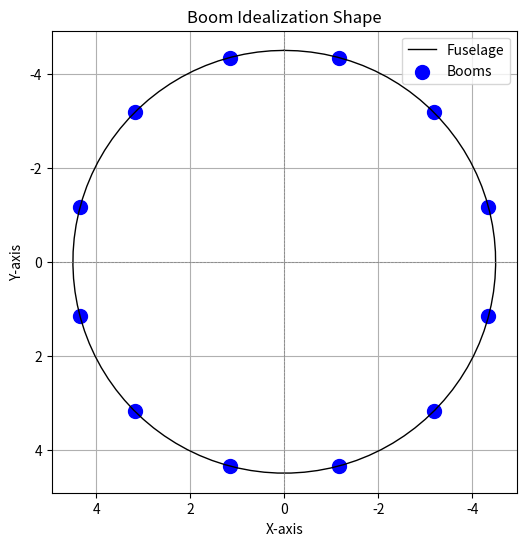
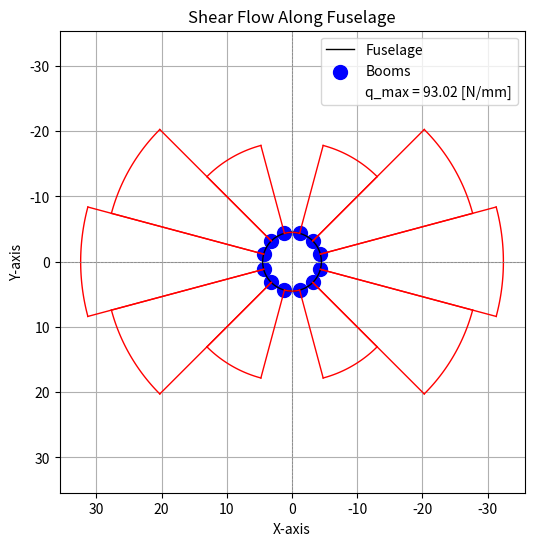

Source code (Python) for these figures, in order:
import numpy as np 
import matplotlib.pyplot as plt 

class BoomIdealization:

    def __init__(self, r=4.5, Vy=-1300000, A=1000, tau_y=190, t = 3):
        ''' Initialize the BoomIdealization Class '''
        ### Input radius r in [m], Vy in [N], Ixx in [mm^4], stringer area A in [mm^2], yield shear stress tau_y in [MPa], t in [mm]
        self.r = r # [m]
        self.Vy = Vy # [N]
        self.A = A * (0.001)**2 # [m^2]
        self.tau_y = tau_y * 10**6 # [Pa]
        self.t = t * 0.001 # [m]

    def calculate_boom_coordinates(self):
        ''' Calculate the Boom Coordinates for the Idealization '''
        ### Note that 12 booms are assumed 
        boom_y_coordinates = []
        boom_x_coordinates = []
        theta = np.pi/12
        for i in range(12):
            # start initially at 15deg=pi/12, with steps of 30deg=pi/6
            boom_y_coordinates.append(- self.r * np.cos(theta))
            boom_x_coordinates.append(- self.r * np.sin(theta))
            theta += np.pi/6
        return boom_x_coordinates, boom_y_coordinates


    def calculate_boom_areas(self):
        ''' Calculate the Boom Areas for the Idealization '''
        boom_areas = []
        boom_y = self.calculate_boom_coordinates()[1]
        b = 1/12 * (np.pi * 2 * self.r) # boom spacing
        for i in range(1, 13):
            if i == 1 or i == 12 or i == 6 or i == 7:
                area = self.A + ((self.t*b/6)*(4 + (boom_y[11]/boom_y[0]) + (boom_y[1]/boom_y[0])))
                boom_areas.append(area)
            elif i == 2 or i == 11 or i == 5 or i == 8:
                area = self.A + ((self.t*b/6)*(4 + (boom_y[0]/boom_y[1]) + (boom_y[2]/boom_y[1])))
                boom_areas.append(area)
            elif i ==3 or i == 10 or i == 4 or i ==9:
                area = self.A + ((self.t*b/6) * (4 + (boom_y[1]/boom_y[2]) + (boom_y[3]/boom_y[2])))
                boom_areas.append(area)
        return boom_areas 

    def calculate_Ixx(self):
        ''' Calculate the Ixx for the Idealization '''
        boom_areas = self.calculate_boom_areas()
        boom_y = self.calculate_boom_coordinates()[1]
        Ixx = 0.0 
        for i in range(12):
            Ixx += boom_areas[i] * boom_y[i]**2
        return Ixx
    
    def calculate_shear_flow(self):
        boom_areas = self.calculate_boom_areas()
        boom_y = self.calculate_boom_coordinates()[1]
        Ixx = self.calculate_Ixx()
        shear_sides = []
        q_prev = 0
        for i in range(12):
            if i == 0:
                shear_sides.append(q_prev)
            else:
                q = q_prev + (-self.Vy * boom_areas[i - 1] * boom_y[i - 1] / Ixx)
                shear_sides.append(q)
                q_prev = q 
        return shear_sides
    
    def calculate_minimum_thickness(self):
        ''' Calculate the Minimum Thickness for the Idealization '''
        shear_sides = self.calculate_shear_flow() 
        q_max = np.max(shear_sides)
        return q_max / self.tau_y

    def plot_idealization_shape(self):
        ''' Plot the Boom Idealization Shape '''
        boom_x, boom_y = self.calculate_boom_coordinates()  # Get boom coordinates

        # Create the smooth circular fuselage shape
        theta = np.linspace(0, 2 * np.pi, 100)  # Generate 100 points for a smooth circle
        circle_x = -self.r * np.sin(theta)      # Circular fuselage x-coordinates
        circle_y = -self.r * np.cos(theta)      # Circular fuselage y-coordinates

        # Plot the fuselage circle and booms
        plt.figure(figsize=(6, 6))
        plt.plot(circle_x, circle_y, label='Fuselage', linestyle='-', color='black', linewidth=1)  # Smooth circle
        plt.scatter(boom_x, boom_y, color='blue', label='Booms', s=100)  # Booms as red points
        #plt.scatter(x=-1, y=-1, color='blue', label='(-1, -1)', s= 100)

        # Add labels and grid for clarity
        plt.xlabel('X-axis')
        plt.ylabel('Y-axis')
        plt.title('Boom Idealization Shape')
        plt.axis('equal')  # Ensure the aspect ratio makes the circle look round
        plt.axhline(0, color='gray', linewidth=0.5, linestyle='--')
        plt.axvline(0, color='gray', linewidth=0.5, linestyle='--')

        plt.gca().invert_yaxis()
        plt.gca().invert_xaxis()

        plt.legend()
        plt.grid(True)
        plt.show()

    def plot_shear_flow(self, k=0.0003):
        ''' Plot the Shear Flow Magnitudes as Circular Arcs along the Circular Shape '''
        shear_sides = np.abs(self.calculate_shear_flow())  # Get the magnitudes of shear flow values
        boom_x, boom_y = self.calculate_boom_coordinates()  # Get boom coordinates

        # Calculate q_max (maximum shear flow)
        q_max = np.max(shear_sides)  # Max value of shear flow

        # Number of data points to interpolate the circular arcs
        num_points = 100
        theta = np.linspace(0, 2 * np.pi, num_points)

        # Plot the fuselage circle (original radius)
        circle_x = -self.r * np.sin(theta)  # Original fuselage x-coordinates
        circle_y = -self.r * np.cos(theta)  # Original fuselage y-coordinates

        plt.figure(figsize=(6, 6))
        plt.plot(circle_x, circle_y, label='Fuselage', linestyle='-', color='black', linewidth=1)  # Smooth circle

        # Loop through each segment between consecutive booms
        for i in range(12):
            # Calculate new radius based on shear flow for the segment
            shear_radius = self.r + k * shear_sides[i]

            # Calculate the angle for the segment (between boom i and boom (i+1))
            theta_start = (i * np.pi / 6) - np.pi / 12  # Starting angle for the segment (i-th boom), adjusted by 15deg offset
            theta_end = ((i + 1) * np.pi / 6) - np.pi / 12  # Ending angle for the segment ((i+1)-th boom), adjusted by 15deg offset

            # Create the angular coordinates for the arc between boom i and boom (i+1)
            arc_theta = np.linspace(theta_start, theta_end, num_points)

            # Calculate the x and y coordinates for the arc at the new shear_radius
            arc_x = -shear_radius * np.sin(arc_theta)  # X-coordinates of the shear flow arc
            arc_y = -shear_radius * np.cos(arc_theta)  # Y-coordinates of the shear flow arc

            # Plot the arc for the current segment (between boom i and boom i+1)
            plt.plot(arc_x, arc_y, linestyle='-', color='red', linewidth=1)  # Red lines for shear flow

            # Draw vertical lines at the start and end of the arc (only at the edges)
            for j in [0, -1]:  # Only at the start (j=0) and end (j=-1) of the arc
                # Corresponding point on the fuselage circle at the same angle
                circle_x_value = -self.r * np.sin(arc_theta[j])
                circle_y_value = -self.r * np.cos(arc_theta[j])

                # Plot vertical lines (from arc to circle)
                plt.plot([arc_x[j], circle_x_value], [arc_y[j], circle_y_value], linestyle='-', color='red', linewidth=1)

        # Plot the booms
        plt.scatter(boom_x, boom_y, color='blue', label='Booms', s=100)  # Blue points for the booms

        # Add a dummy point at the origin for the legend (with alpha=0 to make it invisible)
        plt.scatter(0, 0, color='none', label=f'q_max = {round(q_max/1000, 2)} [N/mm]', alpha=0)

        # Add labels and grid for clarity
        plt.xlabel('X-axis')
        plt.ylabel('Y-axis')
        plt.title('Shear Flow Along Fuselage')
        plt.axis('equal')
        plt.axhline(0, color='gray', linewidth=0.5, linestyle='--')
        plt.axvline(0, color='gray', linewidth=0.5, linestyle='--')

        # Invert the axes to match the coordinate system
        plt.gca().invert_yaxis()
        plt.gca().invert_xaxis()
        plt.legend()
        plt.grid(True)
        plt.show()


if __name__ == '__main__':
    boom = BoomIdealization(r=4.5) 
    boom.plot_idealization_shape()
    boom.plot_shear_flow()
    print(f'Minimum Thickness: {boom.calculate_minimum_thickness()*1000} [mm]')
